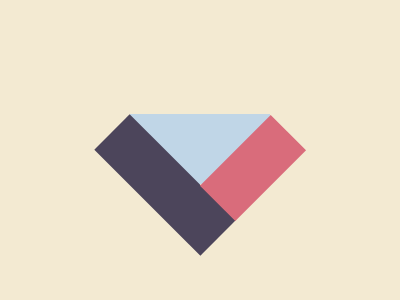

Reproduce this picture with HTML and CSS.

<div class="main">
  <div class="t"></div>
  <div class="l"></div>
  <div class="r"></div>
</div>
<style>
*{
  margin:0;
  padding:0;
}
.main{
  height:300px;
  background-color:#F3EAD2;
  display:flex;
  justify-content:center;
  padding-top:114px
}
.t{
  width:140px;
  height:70px;
  background-color:#C0D6E7;
}
.l{
  position:absolute;
  width:50px;
  height:150px;
  background-color:#4C455B;
  rotate:135deg;
  top:110;
  left:140
}
.r{
  position:absolute;
  width:50px;
  height:100px;
  background-color:#D96C7B;
  rotate:45deg;
  right:122;
  top:118
}
</style>